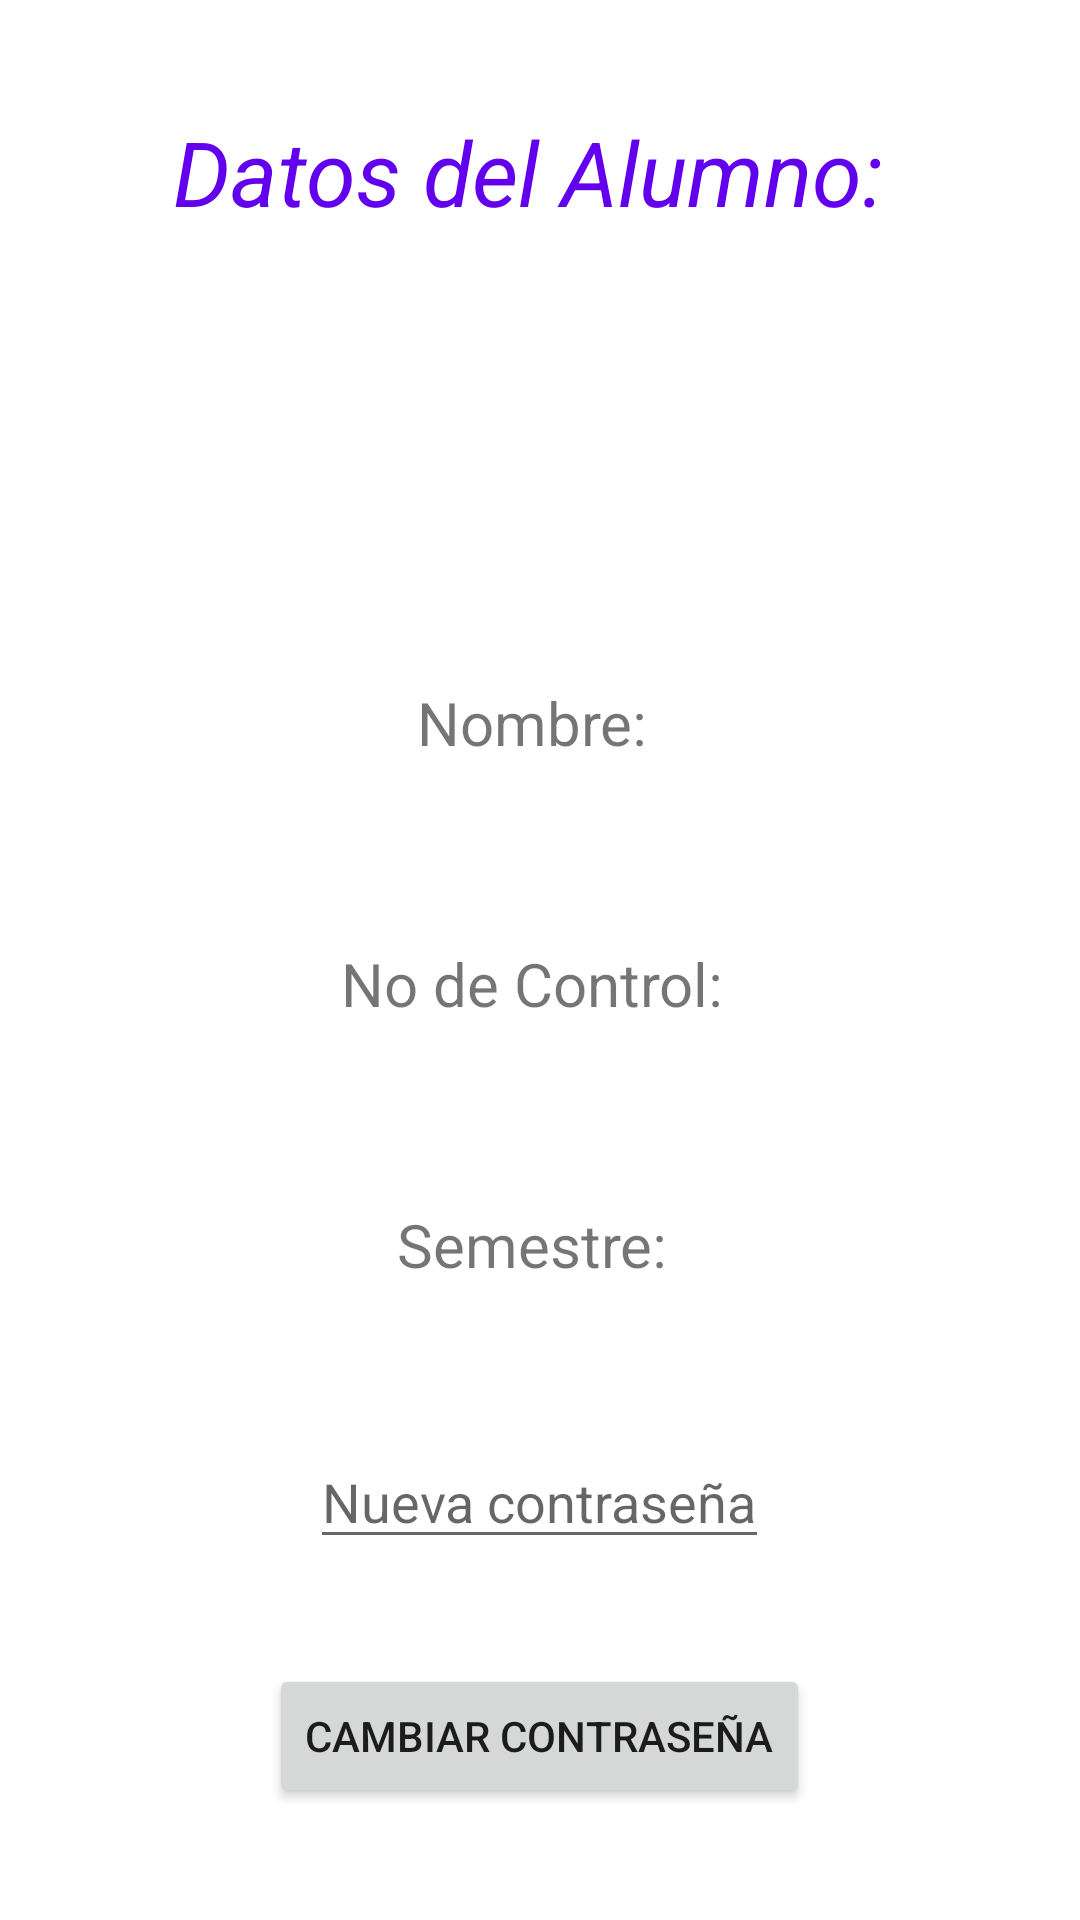

Here is an Android app screen rendered from its layout file. Give the layout XML and the strings, colors and styles it references.
<!-- AndroidManifest.xml: application theme Theme.TAP_U4_Proyecto -->
<!-- res/layout/activity_datos.xml -->
<?xml version="1.0" encoding="utf-8"?>
<LinearLayout
    xmlns:android="http://schemas.android.com/apk/res/android"
    xmlns:app="http://schemas.android.com/apk/res-auto"
    xmlns:tools="http://schemas.android.com/tools"
    android:layout_width="match_parent"
    android:layout_height="match_parent"
    android:orientation="vertical"
    android:gravity="center"
    tools:context=".DatosActivity">

    <TextView
        android:id="@+id/textDatos"
        android:text="Datos del Alumno: "
        android:layout_marginBottom="120dp"
        android:textSize="30dp"
        android:textColor="@color/purple_500"
        android:textStyle="italic"
        android:layout_width="wrap_content"
        android:layout_height="wrap_content"/>

    <TextView
        android:id="@+id/editNombre"
        android:layout_width="wrap_content"
        android:layout_height="wrap_content"
        android:textSize="20dp"
        android:layout_margin="30dp"
        android:text="Nombre: " />

    <TextView
        android:id="@+id/editNoControl"
        android:layout_width="wrap_content"
        android:layout_height="wrap_content"
        android:textSize="20dp"
        android:layout_margin="30dp"
        android:text="No de Control: "/>

    <TextView
        android:id="@+id/editSemestre"
        android:layout_width="wrap_content"
        android:layout_height="wrap_content"
        android:textSize="20dp"
        android:layout_margin="30dp"
        android:text="Semestre: "/>

    <EditText
        android:id="@+id/editPass"
        android:layout_marginTop="45dp"
        android:layout_width="wrap_content"
        android:layout_height="wrap_content"
        android:layout_margin="20dp"
        android:hint="Nueva contraseña"/>

    <Button
        android:id="@+id/btnNueva"
        android:text="Cambiar contraseña"
        android:layout_marginTop="15dp"
        android:layout_width="wrap_content"
        android:layout_height="wrap_content"/>

</LinearLayout>
<!-- resources referenced by this layout -->
<resources>
  <style name="Theme.TAP_U4_Proyecto" parent="Theme.MaterialComponents.DayNight.DarkActionBar">
          
          <item name="colorPrimary">@color/teal_200</item>
          <item name="colorPrimaryVariant">@color/purple_700</item>
          <item name="colorOnPrimary">@color/white</item>
          
          <item name="colorSecondary">@color/teal_200</item>
          <item name="colorSecondaryVariant">@color/teal_700</item>
          <item name="colorOnSecondary">@color/black</item>
          
          <item name="android:statusBarColor" tools:targetApi="l">?attr/colorPrimaryVariant</item>
          
      </style>
  <!-- not gathered from this repository: default colours our renderer supplied (Android Studio template values) -->
  <color name="purple_500">#FF6200EE</color>
  <color name="purple_700">#FF3700B3</color>
  <color name="teal_200">#FF03DAC5</color>
  <color name="teal_700">#FF018786</color>
  <color name="black">#FF000000</color>
  <color name="white">#FFFFFFFF</color>
</resources>
